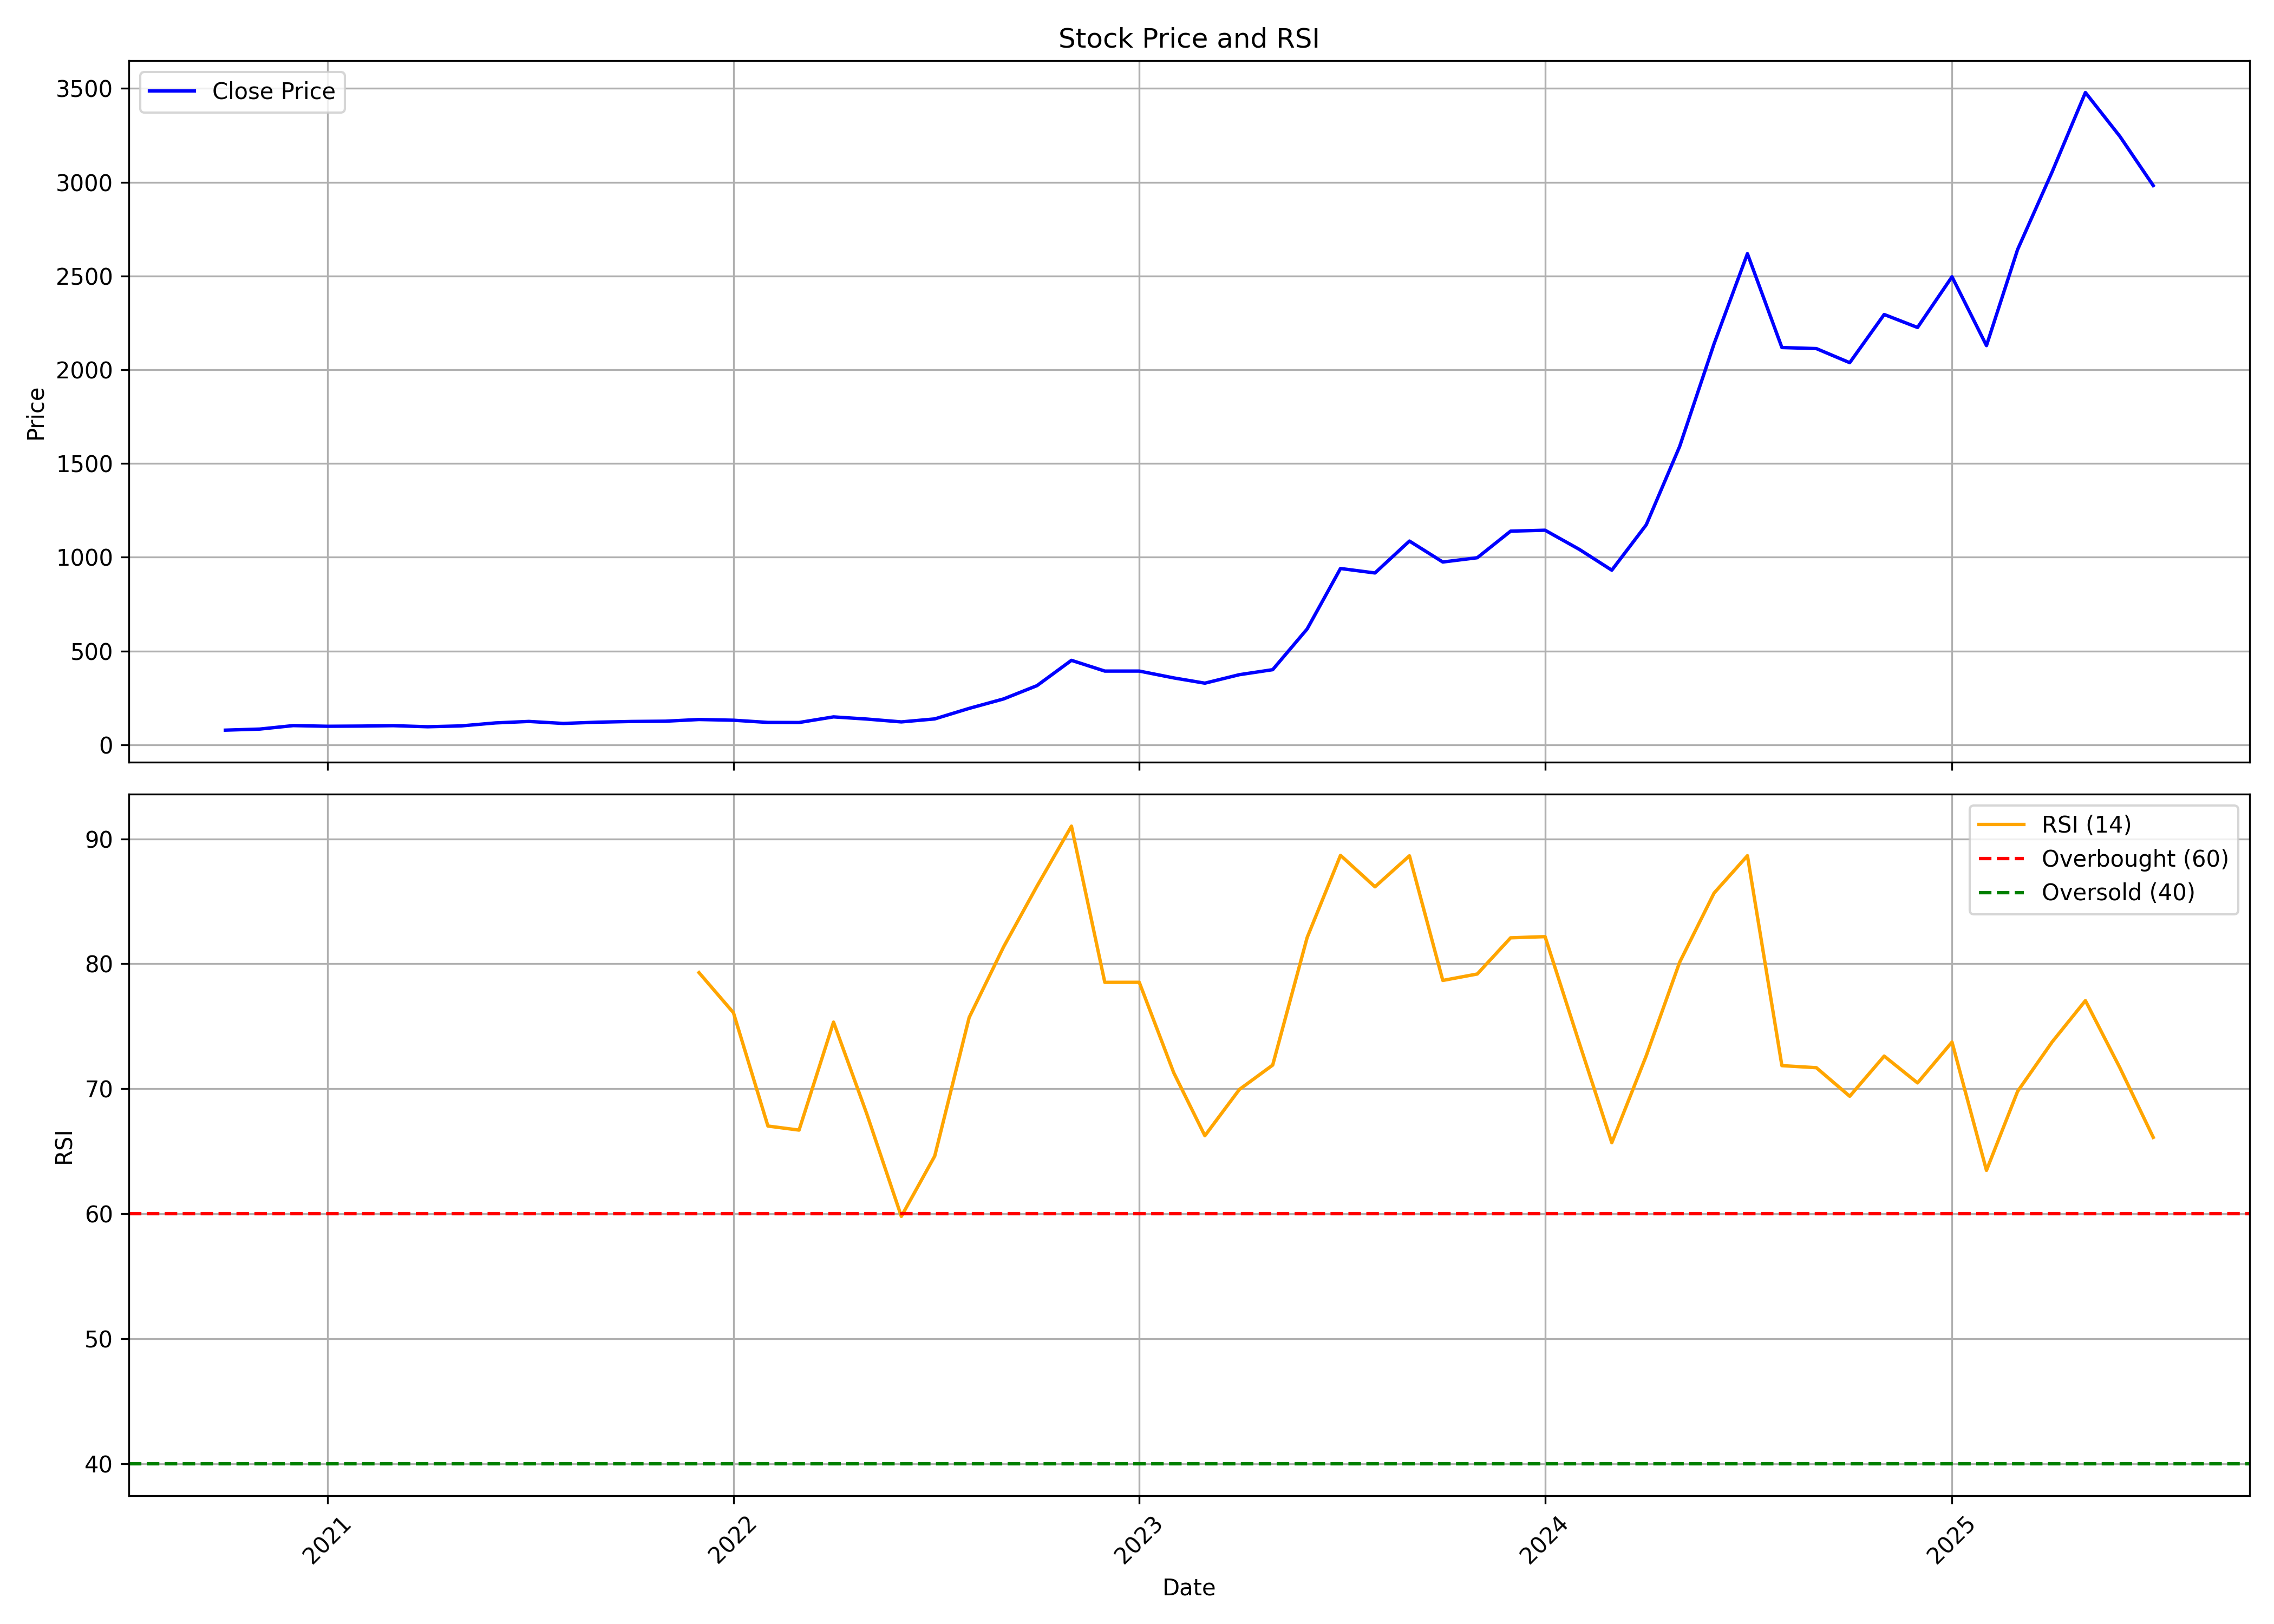

The table this chart was drawn from, first rows:
, date, symbol, open, high, low, close, volume, rsi
0, 2020-10-01, MAZDOCK, 100.6, 101.6, 76.77, 78.06, 177922574, 
1, 2020-11-01, MAZDOCK, 78.06, 90.25, 77.29, 83.79, 90518792, 
2, 2020-12-01, MAZDOCK, 84.47, 106.7, 84.26, 102.3, 173646002, 
3, 2021-01-01, MAZDOCK, 102.5, 109.9, 94.05, 98.7, 56377656, 
4, 2021-02-01, MAZDOCK, 100.1, 113.6, 96.25, 99.8, 52385892, 
5, 2021-03-01, MAZDOCK, 103.2, 115.9, 96.12, 101.9, 42552984, 
6, 2021-04-01, MAZDOCK, 102.2, 106.3, 92.09, 96.15, 16379508, 
7, 2021-05-01, MAZDOCK, 95.72, 108, 95.31, 100.7, 28096712, 
8, 2021-06-01, MAZDOCK, 101.8, 142.1, 99.41, 116.6, 178638324, 
9, 2021-07-01, MAZDOCK, 117.6, 131.2, 115.9, 124.5, 46828858, 
10, 2021-08-01, MAZDOCK, 125.3, 128.4, 106.1, 113.8, 29431424, 
11, 2021-09-01, MAZDOCK, 113.8, 127.6, 112.6, 120.6, 27366032, 
12, 2021-10-01, MAZDOCK, 121.3, 138.2, 120.9, 124.3, 37461008, 
13, 2021-11-01, MAZDOCK, 125.3, 155.2, 123.4, 125.8, 59079426, 
14, 2021-12-01, MAZDOCK, 126.2, 136.4, 118.1, 134.8, 14956534, 79.3
15, 2022-01-01, MAZDOCK, 138.2, 141.8, 121.6, 131, 12752096, 76.08
16, 2022-02-01, MAZDOCK, 135.3, 138, 111.7, 119.2, 7440114, 67.02
17, 2022-03-01, MAZDOCK, 119.2, 128.6, 116.7, 118.8, 8211578, 66.7
18, 2022-04-01, MAZDOCK, 119.6, 169.7, 119, 148.8, 76998296, 75.34
19, 2022-05-01, MAZDOCK, 147.6, 151.7, 127, 137.1, 19811726, 67.98
20, 2022-06-01, MAZDOCK, 138, 152.4, 113.7, 122, 12635670, 59.79
21, 2022-07-01, MAZDOCK, 122.3, 141.2, 119.7, 137.9, 6337794, 64.61
22, 2022-08-01, MAZDOCK, 138.1, 202.2, 133, 194.1, 101688952, 75.7
23, 2022-09-01, MAZDOCK, 191.8, 247.2, 186.4, 244.5, 135475566, 81.36
24, 2022-10-01, MAZDOCK, 241, 337, 241, 315.3, 224334992, 86.21
25, 2022-11-01, MAZDOCK, 315.9, 457.9, 313.5, 450.3, 347712096, 91.01
26, 2022-12-01, MAZDOCK, 453.7, 464, 342.4, 393, 165618230, 78.52
27, 2023-01-01, MAZDOCK, 395.4, 418.4, 351.1, 393.1, 99803694, 78.52
28, 2023-02-01, MAZDOCK, 395.4, 398.4, 342.7, 356.6, 51806828, 71.29
29, 2023-03-01, MAZDOCK, 358, 373.6, 303.3, 328.6, 34320578, 66.25
30, 2023-04-01, MAZDOCK, 329.5, 379, 322.2, 373.8, 33211840, 69.94
31, 2023-05-01, MAZDOCK, 373.8, 417.6, 365.5, 400.5, 64486934, 71.9
32, 2023-06-01, MAZDOCK, 402.1, 662.9, 395.2, 617.6, 311139682, 82.1
33, 2023-07-01, MAZDOCK, 634.3, 1012, 625.5, 940, 160433150, 88.68
34, 2023-08-01, MAZDOCK, 946.5, 984.1, 849.4, 916.2, 72548882, 86.16
35, 2023-09-01, MAZDOCK, 926.7, 1231, 926.1, 1086, 158101920, 88.64
36, 2023-10-01, MAZDOCK, 1086, 1102, 863.2, 974.6, 44721536, 78.67
37, 2023-11-01, MAZDOCK, 977.7, 1027, 938.6, 997.4, 38802292, 79.18
38, 2023-12-01, MAZDOCK, 1010, 1190, 991.9, 1139, 74654998, 82.08
39, 2024-01-01, MAZDOCK, 1143, 1245, 1091, 1144, 54504644, 82.17
40, 2024-02-01, MAZDOCK, 1150, 1150, 1010, 1041, 41161352, 73.6
41, 2024-03-01, MAZDOCK, 1049, 1071, 896.7, 931, 28612792, 65.69
42, 2024-04-01, MAZDOCK, 938.9, 1261, 938.9, 1173, 99966172, 72.64
43, 2024-05-01, MAZDOCK, 1173, 1737, 1044, 1590, 156053238, 80.12
44, 2024-06-01, MAZDOCK, 1718, 2289, 1199, 2138, 208026512, 85.66
45, 2024-07-01, MAZDOCK, 2139, 2927, 2089, 2619, 191922828, 88.65
46, 2024-08-01, MAZDOCK, 2631, 2677, 2053, 2118, 105142560, 71.85
47, 2024-09-01, MAZDOCK, 2123, 2460, 1983, 2113, 97951284, 71.69
48, 2024-10-01, MAZDOCK, 2113, 2422, 1924, 2038, 120986442, 69.4
49, 2024-11-01, MAZDOCK, 2048, 2342, 1923, 2294, 66858976, 72.62
50, 2024-12-01, MAZDOCK, 2285, 2671, 2199, 2225, 97206170, 70.47
51, 2025-01-01, MAZDOCK, 2227, 2512, 2003, 2496, 63977256, 73.74
52, 2025-02-01, MAZDOCK, 2507, 2584, 1916, 2129, 91550565, 63.47
53, 2025-03-01, MAZDOCK, 2146, 2760, 2098, 2641, 73009354, 69.79
54, 2025-04-01, MAZDOCK, 2631, 3146, 2198, 3054, 85641048, 73.74
55, 2025-05-01, MAZDOCK, 3058, 3775, 2776, 3478, 144693951, 77.05
56, 2025-06-01, MAZDOCK, 3470, 3549, 3078, 3244, 66130594, 71.68
57, 2025-07-01, MAZDOCK, 3270, 3369, 2972, 2982, 20549697, 66.11
